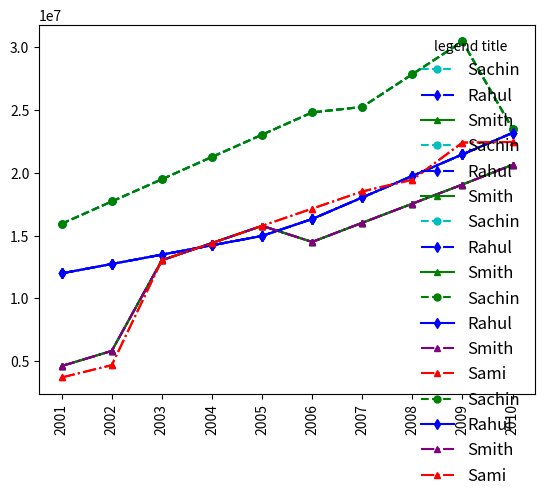

This chart was generated by the following Python code:
import numpy as np

#seasons
Seasons=['2001','2002','2003','2004','2005','2006','2007','2008','2009','2010']
Sdict = {"2010":0,"2011":1,"2012":2,"2013":3,"2014":4,"2015":5,"2016":6,"2017":7,"2018":8,"2019":9}

#Players
Players = ["Sachin","Rahul","Smith","Sami","Pollard","Morris","Samson","Dhoni","Kohli","Sky"]
Pdict = {"Sachin":0,"Rahul":1,"Smith":2,"Sami":3,"Pollard":4,"Morris":5,"Samson":6,"Dhoni":7,"Kohli":8,"Sky":9}

#Salaries
Sachin_Salary = [15946875,17718750,19490625,21262500,23034375,24806250,25244493,27849149,30453805,23500000]
Rahul_Salary = [12000000,12744189,13488377,14232567,14976754,16324500,18038573,19752645,21466718,23180790]
Smith_Salary = [4621800,5828090,13041250,14410581,15779912,14500000,16022500,17545000,19067500,20644400]
Sami_Salary = [3713640,4694041,13041250,14410581,15779912,17149243,18518574,19450000,22407474,22458000]
Pollard_Salary = [4493160,4806720,6061274,13758000,15202590,16647180,18091770,19536360,20513178,21436271]
Morris_Salary = [3348000,4235220,12455000,14410581,15779912,14500000,16022500,17545000,19067500,20644400]
Samson_Salary = [3144240,3380160,3615960,4574189,13520500,14940153,16359805,17779458,18668431,20068563]
Dhoni_Salary = [0,0,4171200,4484040,4796880,6053663,15506632,16669630,17832627,18995624]
Kohli_Salary = [0,0,0,4822800,5184480,5546160,6993708,16402500,17632688,18862875]
Sky_Salary = [3031920,3841443,13041250,14410581,15779912,14200000,15691000,17182000,18673000,15000000]
#Matrix
Salary = np.array([Sachin_Salary, Rahul_Salary, Smith_Salary, Sami_Salary, Pollard_Salary, Morris_Salary, Samson_Salary, Dhoni_Salary, Kohli_Salary, Sky_Salary])

#Games
Sachin_G = [80,77,82,82,73,82,58,78,6,35]
Rahul_G = [82,57,82,79,76,72,60,72,79,80]
Smith_G = [79,78,75,81,76,79,62,76,77,69]
Sami_G = [80,65,77,66,69,77,55,67,77,40]
Pollard_G = [82,82,82,79,82,78,54,76,71,41]
Morris_G = [70,69,67,77,70,77,57,74,79,44]
Samson_G = [78,64,80,78,45,80,60,70,62,82]
Dhoni_G = [35,35,80,74,82,78,66,81,81,27]
Kohli_G = [40,40,40,81,78,81,39,0,10,51]
Sky_G = [75,51,51,79,77,76,49,69,54,62]
#Matrix
Games = np.array([Sachin_G, Rahul_G, Smith_G, Sami_G, Pollard_G, Morris_G, Samson_G, Dhoni_G, Kohli_G, Sky_G])

#Points
Sachin_PTS = [2832,2430,2323,2201,1970,2078,1616,2133,83,782]
Rahul_PTS = [1653,1426,1779,1688,1619,1312,1129,1170,1245,1154]
Smith_PTS = [2478,2132,2250,2304,2258,2111,1683,2036,2089,1743]
Sami_PTS = [2122,1881,1978,1504,1943,1970,1245,1920,2112,966]
Pollard_PTS = [1292,1443,1695,1624,1503,1784,1113,1296,1297,646]
Morris_PTS = [1572,1561,1496,1746,1678,1438,1025,1232,1281,928]
Samson_PTS = [1258,1104,1684,1781,841,1268,1189,1186,1185,1564]
Dhoni_PTS = [903,903,1624,1871,2472,2161,1850,2280,2593,686]
Kohli_PTS = [597,597,597,1361,1619,2026,852,0,159,904]
Sky_PTS = [2040,1397,1254,2386,2045,1941,1082,1463,1028,1331]
#Matrix
Points = np.array([Sachin_PTS, Rahul_PTS, Smith_PTS, Sami_PTS, Pollard_PTS, Morris_PTS, Samson_PTS, Dhoni_PTS, Kohli_PTS, Sky_PTS])

print(Salary)
print(Games)
print(Points)

import warnings
warnings.filterwarnings('ignore')


#7th Feb

import matplotlib.pyplot as plt
print(Salary[0])
# plt.plot(Salary[0])
# plt.show()

# plt.plot(Salary[0],ls='--',color='Green')
# plt.show()

# plt.plot(Salary[0],c='m')
# plt.show()

# plt.rcParams['figure.figsize']=7,5  #width,height
# plt.plot(Salary[0],c='c',ls='--')
# plt.show()

# plt.plot(Salary[0],c='c',ls='--',marker='o')
# plt.show()

# plt.plot(Salary[0],c='c',ls='--',marker='d')  #we use d for square markers
# plt.show()

# plt.plot(Salary[0],c='c',ls='--',marker='o',ms=5) #ms stands for marker size
# plt.show()

print(list(range(0,10)))

# plt.plot(Salary[0],c='b',marker='o',ls='--',ms=9)
# plt.xticks(list(range(0,10)),Seasons)  #we use xticks for x-axis
# plt.show()

# plt.plot(Salary[0],c='c',marker='d',ls='--',ms=2)
# plt.yticks(list(range(0,10)),Games)  #we use yticks for y-axis
# plt.show()

# plt.plot(Salary[0],c='b',marker='o',ls='--',ms=9)
# plt.xticks(list(range(0,10)),Seasons,rotation='horizontal')  #we use rotation for easy understanding of the data
# plt.show()

# plt.plot(Salary[0],c='b',marker='o',ls='--',ms=9)
# plt.xticks(list(range(0,10)),Seasons,rotation='vertical')  #we use rotation for easy understanding of the data
# plt.show()

plt.plot(Salary[0],c='c',marker='o',ls='--',ms=5,label=Players[0])
plt.xticks(list(range(0,10)),Seasons,rotation='horizontal')
plt.show()

plt.plot(Salary[1],c='b',marker='d',ls='-.',ms=5,label=Players[1])
plt.xticks(list(range(0,10)),Seasons,rotation='horizontal')
plt.show()

plt.plot(Salary[2],c='g',marker='^',ls='-',ms=5,label=Players[2])  #we use ^ this for triangle shape
plt.xticks(list(range(0,10)),Seasons,rotation='horizontal')
plt.show()

plt.plot(Salary[0],c='c',marker='o',ls='--',ms=5,label=Players[0])
plt.plot(Salary[1],c='b',marker='d',ls='-.',ms=5,label=Players[1])
plt.plot(Salary[2],c='g',marker='^',ls='-',ms=5,label=Players[2])
plt.xticks(list(range(0,10)),Seasons,rotation='horizontal')
plt.show()

plt.plot(Salary[0],c='c',marker='o',ls='--',ms=5,label=Players[0])
plt.plot(Salary[1],c='b',marker='d',ls='-.',ms=5,label=Players[1])
plt.plot(Salary[2],c='g',marker='^',ls='-',ms=5,label=Players[2])
plt.xticks(list(range(0,10)),Seasons,rotation='horizontal')
plt.legend()   #we use it for labeling the names of the separate line for better understanding
plt.show()

plt.plot(Salary[0],c='Green',ls='--',marker='o',ms=5,label=Players[0])
plt.plot(Salary[1],c='Blue',ls='-',marker='d',ms=5,label=Players[1])
plt.plot(Salary[2],c='Purple',ls='-.',marker='^',ms=5,label=Players[2])
plt.plot(Salary[3],c='Red',ls='-.',marker='^',ms=5,label=Players[3])
plt.legend()
plt.xticks(list(range(0,10)),Seasons,rotation='vertical')  #the x-axis labelled values will be rotated vertically
plt.show()

plt.plot(Salary[0],c='Green',ls='--',marker='o',ms=5,label=Players[0])
plt.plot(Salary[1],c='Blue',ls='-',marker='d',ms=5,label=Players[1])
plt.plot(Salary[2],c='Purple',ls='-.',marker='^',ms=5,label=Players[2])
plt.plot(Salary[3],c='Red',ls='-.',marker='^',ms=5,label=Players[3])
plt.legend(loc='best',title='legend title',fontsize=12,frameon=False,framealpha=0.5)  #loc will go for best as default framealpha(0) is transparent and framealpha(1) is opaque
plt.xticks(list(range(0,10)),Seasons,rotation='vertical')
plt.show()